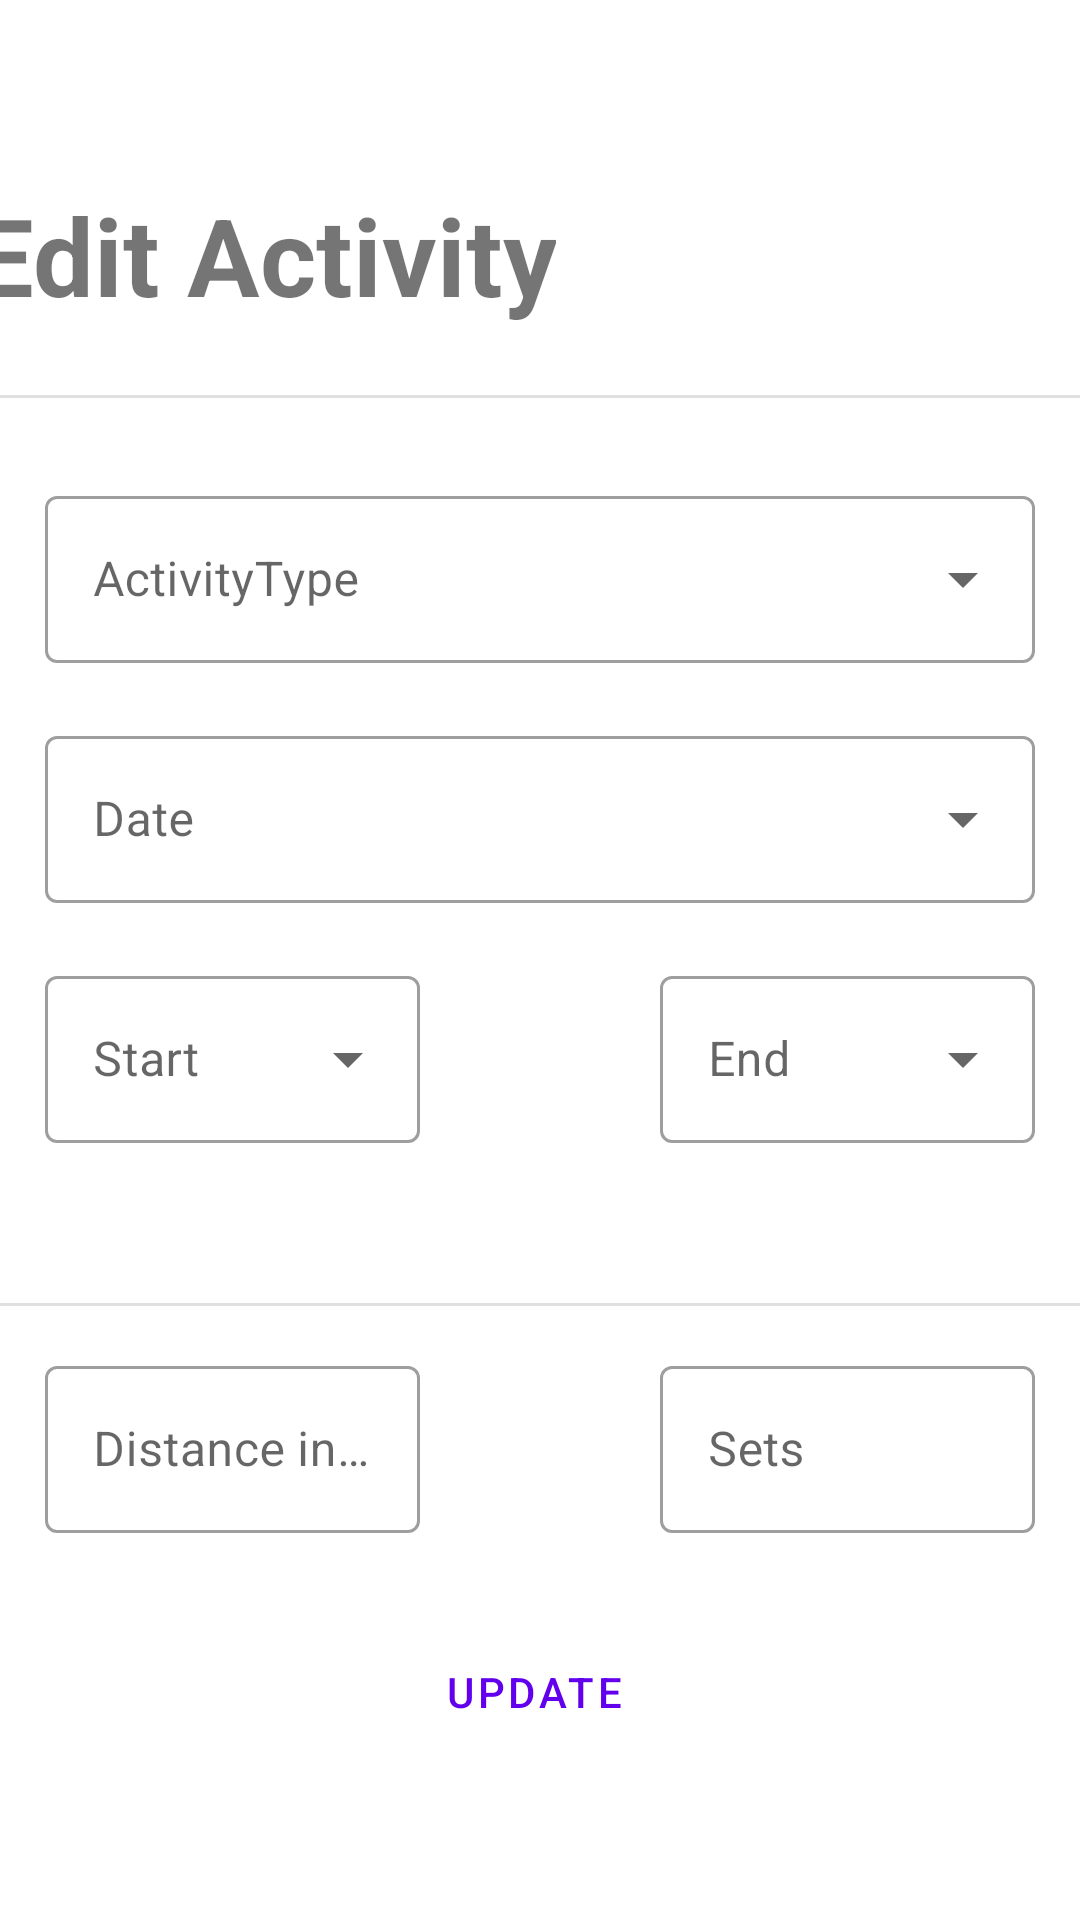

This screen was rendered from an Android layout file. Write that file and the resources it references.
<!-- AndroidManifest.xml: application theme Theme.ActivityTrackingApp -->
<!-- res/layout/fragment_edit_activity.xml -->
<?xml version="1.0" encoding="utf-8"?>
<layout xmlns:android="http://schemas.android.com/apk/res/android"
    xmlns:app="http://schemas.android.com/apk/res-auto"
    xmlns:tools="http://schemas.android.com/tools"
    tools:context="project.st991488064.vnj.navigation.editActivityFragment">


    <ScrollView
        android:layout_width="match_parent"
        android:layout_height="match_parent"
        android:fillViewport="true">

        <androidx.constraintlayout.widget.ConstraintLayout
            android:id="@+id/frameLayout"
            android:layout_width="match_parent"
            android:layout_height="wrap_content">

            <TextView
                android:id="@+id/textProfile"
                android:layout_width="wrap_content"
                android:layout_height="wrap_content"
                android:layout_marginStart="16dp"
                android:layout_marginTop="61dp"
                android:layout_marginEnd="200dp"
                android:layout_marginBottom="23dp"
                android:text="Edit Activity"
                android:textAlignment="viewStart"
                android:textSize="36sp"
                android:textStyle="bold"
                app:layout_constraintBottom_toTopOf="@+id/divider"
                app:layout_constraintEnd_toEndOf="parent"
                app:layout_constraintStart_toStartOf="parent"
                app:layout_constraintTop_toTopOf="parent" />

            <View
                android:id="@+id/divider"
                android:layout_width="match_parent"
                android:layout_height="1dp"
                android:layout_marginTop="71dp"
                android:background="?android:attr/listDivider"
                app:layout_constraintEnd_toEndOf="parent"
                app:layout_constraintHorizontal_bias="0.0"
                app:layout_constraintStart_toStartOf="parent"
                app:layout_constraintTop_toTopOf="@+id/textProfile" />


            <com.google.android.material.textfield.TextInputLayout
                android:id="@+id/activityType"
                style="@style/Widget.MaterialComponents.TextInputLayout.OutlinedBox.ExposedDropdownMenu"
                android:layout_width="match_parent"
                android:layout_height="wrap_content"
                android:layout_marginStart="15dp"
                android:layout_marginTop="160dp"
                android:layout_marginEnd="15dp"
                android:hint="@string/activityType"
                app:layout_constraintEnd_toEndOf="parent"
                app:layout_constraintStart_toStartOf="parent"
                app:layout_constraintTop_toTopOf="parent">

                <AutoCompleteTextView
                    android:id="@+id/filled_exposed_dropdown"
                    android:layout_width="match_parent"
                    android:layout_height="wrap_content"
                    android:ellipsize="end"
                    android:inputType="none"
                    android:maxLines="1"
                    android:textAppearance="?attr/textAppearanceSubtitle1" />

                
                
                
                

            </com.google.android.material.textfield.TextInputLayout>

            <com.google.android.material.textfield.TextInputLayout
                android:id="@+id/date"
                style="@style/Widget.MaterialComponents.TextInputLayout.OutlinedBox.ExposedDropdownMenu"
                android:layout_width="match_parent"
                android:layout_height="wrap_content"
                android:layout_marginStart="15dp"
                android:layout_marginTop="240dp"
                android:layout_marginEnd="15dp"
                android:hint="@string/date"
                app:layout_constraintEnd_toEndOf="parent"
                app:layout_constraintStart_toStartOf="parent"
                app:layout_constraintTop_toTopOf="parent">

                <AutoCompleteTextView
                    android:id="@+id/filled_exposed_dropdown_date"
                    android:layout_width="match_parent"
                    android:layout_height="wrap_content"
                    android:ellipsize="end"
                    android:inputType="none"
                    android:maxLines="1"
                    android:textAppearance="?attr/textAppearanceSubtitle1" />

            </com.google.android.material.textfield.TextInputLayout>

            <com.google.android.material.textfield.TextInputLayout
                android:id="@+id/start"
                style="@style/Widget.MaterialComponents.TextInputLayout.OutlinedBox.ExposedDropdownMenu"
                android:layout_width="match_parent"
                android:layout_height="wrap_content"
                android:layout_marginStart="15dp"
                android:layout_marginTop="320dp"
                android:layout_marginEnd="220dp"
                android:hint="@string/start"
                app:layout_constraintEnd_toEndOf="parent"
                app:layout_constraintStart_toStartOf="parent"
                app:layout_constraintTop_toTopOf="parent">

                <AutoCompleteTextView
                    android:id="@+id/filled_exposed_dropdown_startTime"
                    android:layout_width="match_parent"
                    android:layout_height="wrap_content"
                    android:ellipsize="end"
                    android:inputType="none"
                    android:maxLines="1"
                    android:textAppearance="?attr/textAppearanceSubtitle1" />

            </com.google.android.material.textfield.TextInputLayout>

            <com.google.android.material.textfield.TextInputLayout
                android:id="@+id/end"
                style="@style/Widget.MaterialComponents.TextInputLayout.OutlinedBox.ExposedDropdownMenu"
                android:layout_width="match_parent"
                android:layout_height="wrap_content"
                android:layout_marginStart="220dp"
                android:layout_marginTop="320dp"
                android:layout_marginEnd="15dp"
                android:hint="@string/end"
                app:layout_constraintEnd_toEndOf="parent"
                app:layout_constraintStart_toStartOf="parent"
                app:layout_constraintTop_toTopOf="parent">

                <AutoCompleteTextView
                    android:id="@+id/filled_exposed_dropdown_endTime"
                    android:layout_width="match_parent"
                    android:layout_height="wrap_content"
                    android:ellipsize="end"
                    android:inputType="none"
                    android:maxLines="1"
                    android:textAppearance="?attr/textAppearanceSubtitle1" />

            </com.google.android.material.textfield.TextInputLayout>

            <TextView
                android:id="@+id/textEffort"
                android:layout_width="wrap_content"
                android:layout_height="wrap_content"
                android:layout_marginStart="15dp"
                android:layout_marginTop="20dp"
                android:layout_marginEnd="351dp"
                android:text="Effort"
                android:textAlignment="viewStart"
                android:textSize="18sp"
                app:layout_constraintEnd_toEndOf="parent"
                app:layout_constraintStart_toStartOf="parent"
                app:layout_constraintTop_toBottomOf="@+id/start" />

            <View
                android:id="@+id/divider1"
                android:layout_width="match_parent"
                android:layout_height="1dp"
                android:layout_marginTop="9dp"
                android:background="?android:attr/listDivider"
                app:layout_constraintEnd_toEndOf="parent"
                app:layout_constraintStart_toStartOf="parent"
                app:layout_constraintTop_toBottomOf="@+id/textEffort" />

            <com.google.android.material.textfield.TextInputLayout
                android:id="@+id/distance"
                style="@style/Widget.MaterialComponents.TextInputLayout.OutlinedBox"
                android:layout_width="match_parent"
                android:layout_height="wrap_content"
                android:layout_marginStart="15dp"
                android:layout_marginTop="450dp"
                android:layout_marginEnd="220dp"
                android:hint="@string/distance"
                app:endIconMode="clear_text"
                app:layout_constraintEnd_toEndOf="parent"
                app:layout_constraintStart_toStartOf="parent"
                app:layout_constraintTop_toTopOf="parent">

                <com.google.android.material.textfield.TextInputEditText
                    android:id="@+id/editDistance"
                    android:layout_width="match_parent"
                    android:layout_height="wrap_content"
                    android:inputType="number" />

            </com.google.android.material.textfield.TextInputLayout>

            <com.google.android.material.textfield.TextInputLayout
                android:id="@+id/sets"
                style="@style/Widget.MaterialComponents.TextInputLayout.OutlinedBox"
                android:layout_width="match_parent"
                android:layout_height="wrap_content"
                android:layout_marginStart="220dp"
                android:layout_marginTop="450dp"
                android:layout_marginEnd="15dp"
                android:hint="@string/sets"
                app:endIconMode="clear_text"
                app:layout_constraintEnd_toEndOf="parent"
                app:layout_constraintStart_toStartOf="parent"
                app:layout_constraintTop_toTopOf="parent">

                <com.google.android.material.textfield.TextInputEditText
                    android:id="@+id/editSets"
                    android:layout_width="match_parent"
                    android:layout_height="wrap_content"
                    android:inputType="number" />

            </com.google.android.material.textfield.TextInputLayout>

            <Button
                android:id="@+id/updateButton"
                style="@style/Widget.MaterialComponents.Button.OutlinedButton.Icon"
                android:layout_width="wrap_content"
                android:layout_height="wrap_content"
                android:layout_marginStart="15dp"
                android:layout_marginTop="540dp"
                android:layout_marginEnd="15dp"
                android:text="Update"
                app:icon="@drawable/ic_baseline_add_24"
                app:layout_constraintEnd_toEndOf="parent"
                app:layout_constraintStart_toStartOf="parent"
                app:layout_constraintTop_toTopOf="parent"
                tools:layout_editor_absoluteY="528dp" />

        </androidx.constraintlayout.widget.ConstraintLayout>
    </ScrollView>
</layout>
<!-- resources referenced by this layout -->
<resources>
  <string name="activityType">ActivityType</string>
  <string name="date">Date</string>
  <string name="distance">Distance in Km</string>
  <string name="end">End</string>
  <string name="sets">Sets</string>
  <string name="start">Start</string>
  <style name="Theme.ActivityTrackingApp" parent="Theme.MaterialComponents.DayNight.DarkActionBar">
          
          <item name="colorPrimary">@color/purple_500</item>
          <item name="colorPrimaryVariant">@color/purple_700</item>
          <item name="colorOnPrimary">@color/white</item>
          
          <item name="colorSecondary">@color/teal_200</item>
          <item name="colorSecondaryVariant">@color/teal_700</item>
          <item name="colorOnSecondary">@color/black</item>
          
          <item name="android:statusBarColor" tools:targetApi="l">?attr/colorPrimaryVariant</item>
          
      </style>
  <!-- not gathered from this repository: default colours our renderer supplied (Android Studio template values) -->
  <color name="purple_500">#FF6200EE</color>
  <color name="purple_700">#FF3700B3</color>
  <color name="teal_200">#FF03DAC5</color>
  <color name="teal_700">#FF018786</color>
  <color name="black">#FF000000</color>
  <color name="white">#FFFFFFFF</color>
</resources>
